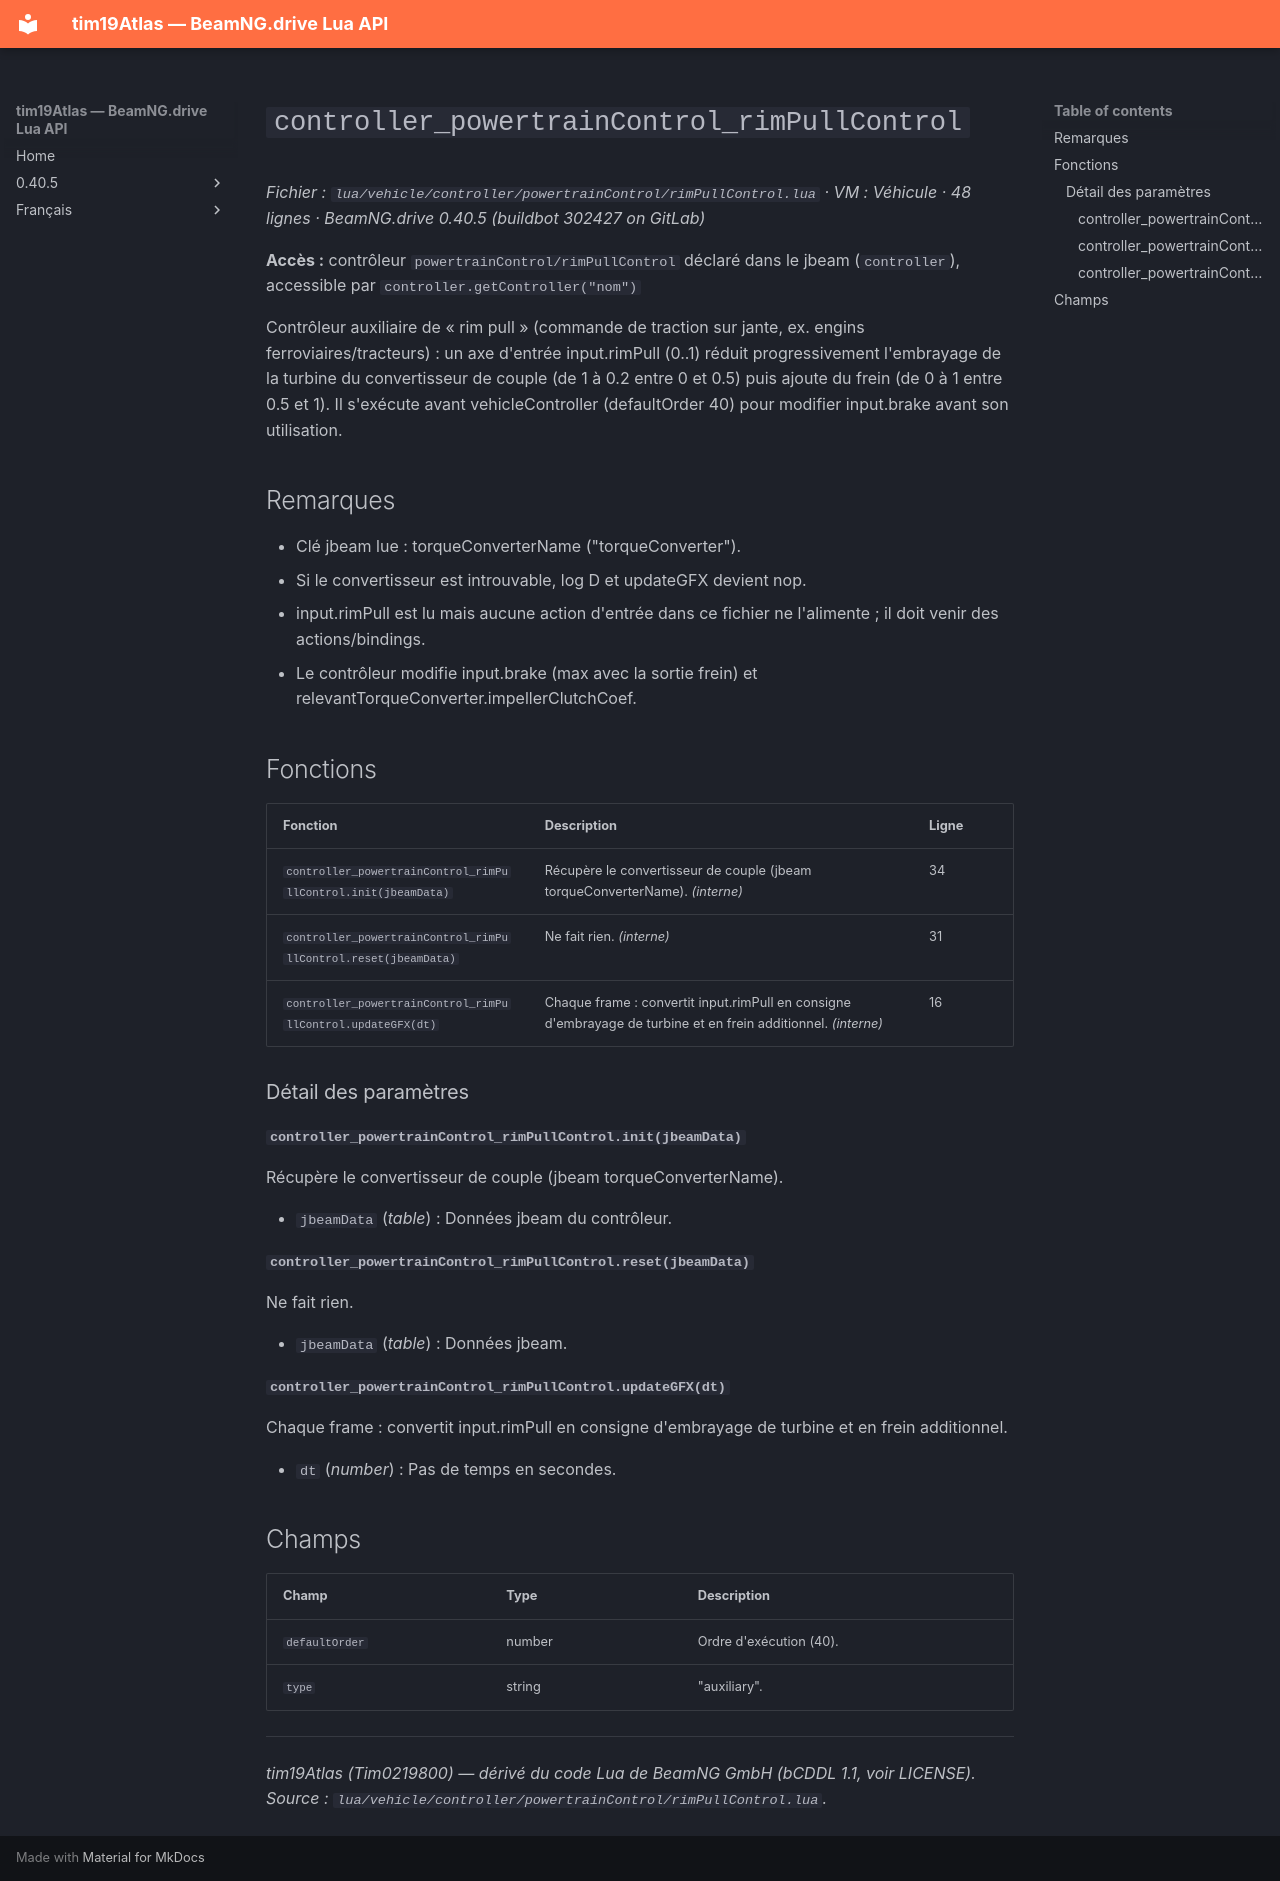

repository: Tim0219800/beamng-lua-atlas · page: fr/0.40.5/vehicle/controller/powertrainControl/rimPullControl.html · generator: mkdocs

# `controller_powertrainControl_rimPullControl`

*Fichier : `lua/vehicle/controller/powertrainControl/rimPullControl.lua` · VM : Véhicule · 48 lignes · BeamNG.drive 0.40.5 (buildbot 302427 on GitLab)*

**Accès :** contrôleur `powertrainControl/rimPullControl` déclaré dans le jbeam (`controller`), accessible par `controller.getController("nom")`

Contrôleur auxiliaire de « rim pull » (commande de traction sur jante, ex. engins ferroviaires/tracteurs) : un axe d'entrée input.rimPull (0..1) réduit progressivement l'embrayage de la turbine du convertisseur de couple (de 1 à 0.2 entre 0 et 0.5) puis ajoute du frein (de 0 à 1 entre 0.5 et 1). Il s'exécute avant vehicleController (defaultOrder 40) pour modifier input.brake avant son utilisation.

## Remarques

- Clé jbeam lue : torqueConverterName ("torqueConverter").
- Si le convertisseur est introuvable, log D et updateGFX devient nop.
- input.rimPull est lu mais aucune action d'entrée dans ce fichier ne l'alimente ; il doit venir des actions/bindings.
- Le contrôleur modifie input.brake (max avec la sortie frein) et relevantTorqueConverter.impellerClutchCoef.

## Fonctions

| Fonction | Description | Ligne |
|---|---|---|
| `controller_powertrainControl_rimPullControl.init(jbeamData)` | Récupère le convertisseur de couple (jbeam torqueConverterName). *(interne)* | 34 |
| `controller_powertrainControl_rimPullControl.reset(jbeamData)` | Ne fait rien. *(interne)* | 31 |
| `controller_powertrainControl_rimPullControl.updateGFX(dt)` | Chaque frame : convertit input.rimPull en consigne d'embrayage de turbine et en frein additionnel. *(interne)* | 16 |

### Détail des paramètres

#### `controller_powertrainControl_rimPullControl.init(jbeamData)`

Récupère le convertisseur de couple (jbeam torqueConverterName).

- `jbeamData` (*table*) : Données jbeam du contrôleur.

#### `controller_powertrainControl_rimPullControl.reset(jbeamData)`

Ne fait rien.

- `jbeamData` (*table*) : Données jbeam.

#### `controller_powertrainControl_rimPullControl.updateGFX(dt)`

Chaque frame : convertit input.rimPull en consigne d'embrayage de turbine et en frein additionnel.

- `dt` (*number*) : Pas de temps en secondes.

## Champs

| Champ | Type | Description |
|---|---|---|
| `defaultOrder` | number | Ordre d'exécution (40). |
| `type` | string | "auxiliary". |

---
*tim19Atlas (Tim0219800) — dérivé du code Lua de BeamNG GmbH (bCDDL 1.1, voir LICENSE). Source : `lua/vehicle/controller/powertrainControl/rimPullControl.lua`.*
